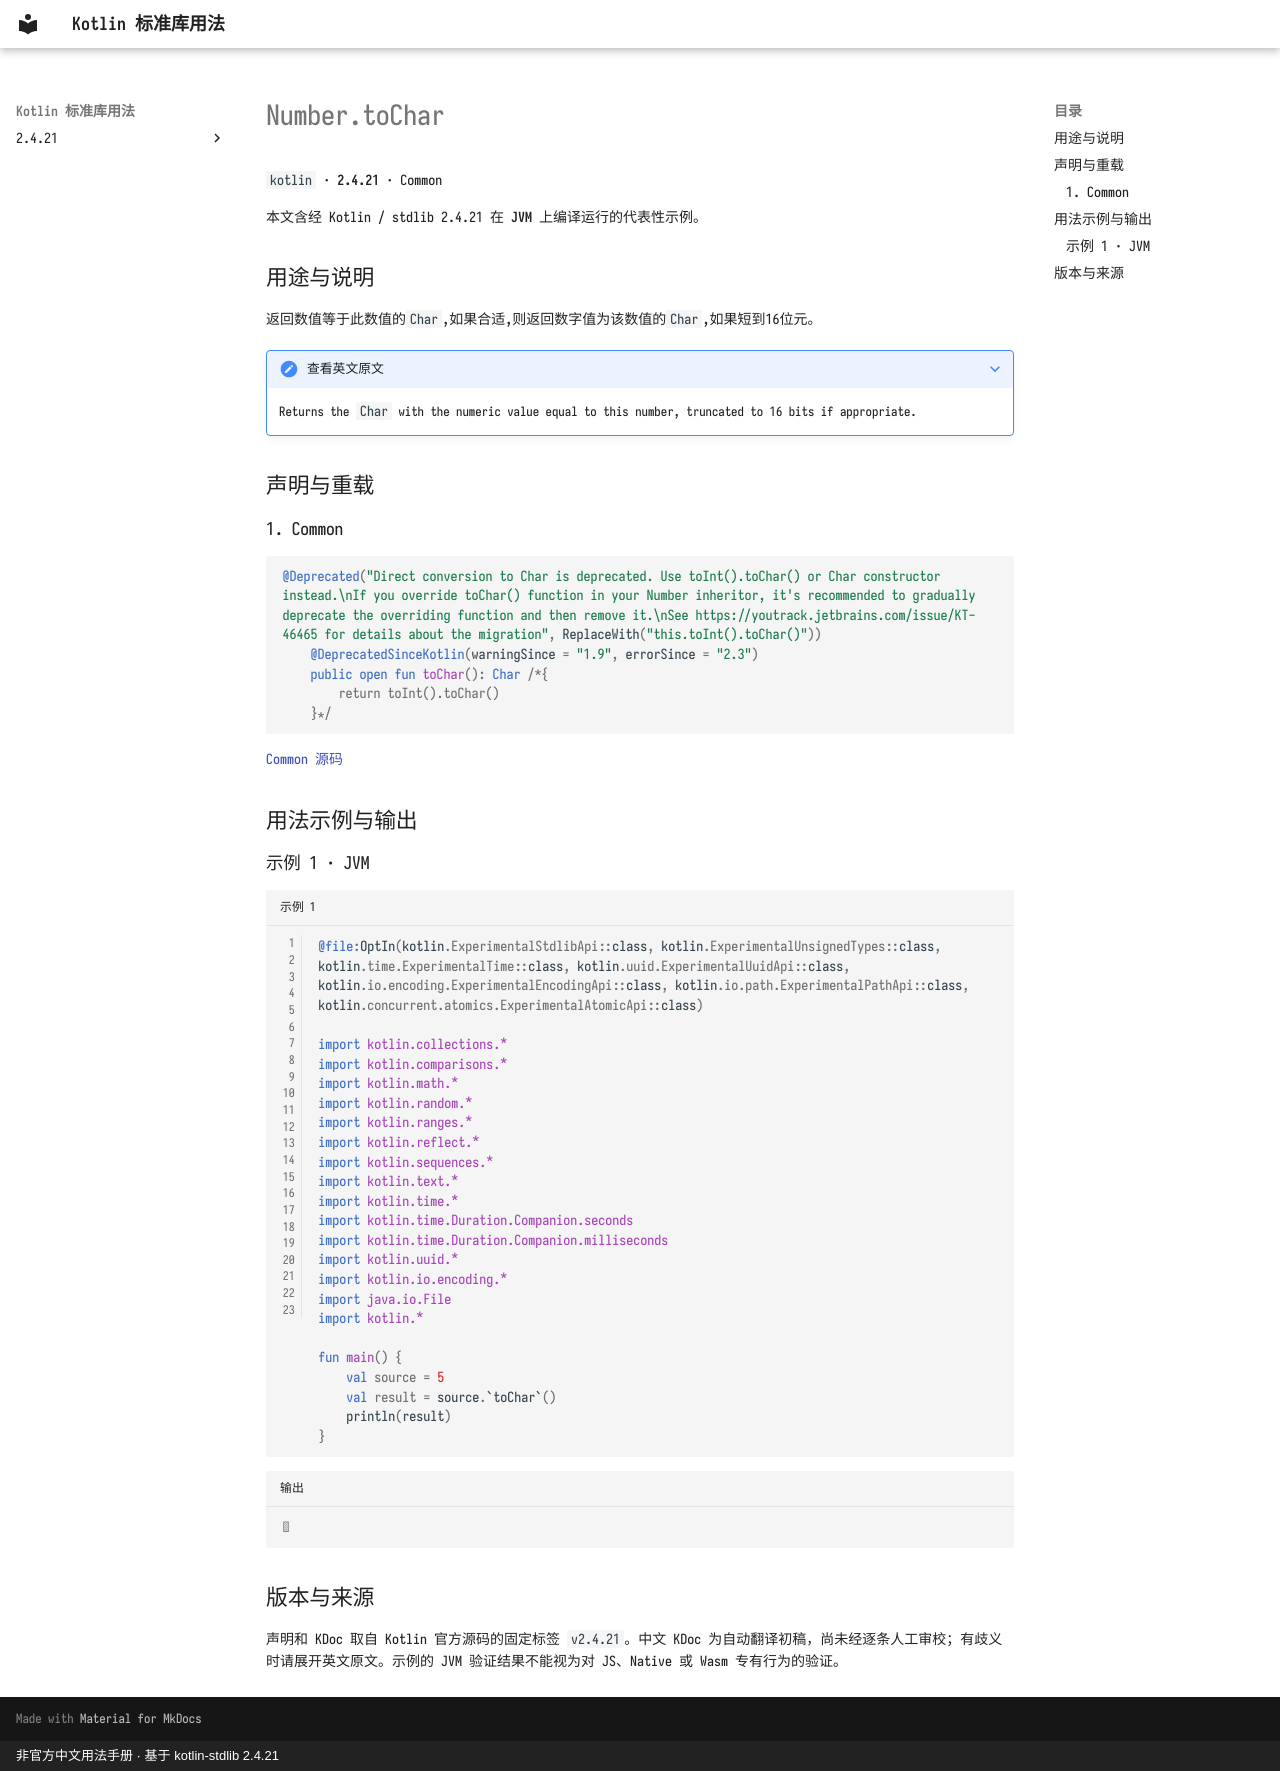

repository: oooooooko/kotlin-stdlib-docs · page: zh/api/kotlin/number-tochar--469e1ded/index.html · generator: mkdocs · copyright: 非官方中文用法手册 · 基于 kotlin-stdlib 2.4.21

# Number.toChar

`kotlin` · **2.4.21** · Common

本文含经 Kotlin / stdlib 2.4.21 在 **JVM** 上编译运行的代表性示例。

## 用途与说明

返回数值等于此数值的`Char`,如果合适,则返回数字值为该数值的`Char`,如果短到16位元。

??? note "查看英文原文"

    Returns the `Char` with the numeric value equal to this number, truncated to 16 bits if appropriate.

## 声明与重载

### 1. Common

```kotlin
@Deprecated("Direct conversion to Char is deprecated. Use toInt().toChar() or Char constructor instead.\nIf you override toChar() function in your Number inheritor, it's recommended to gradually deprecate the overriding function and then remove it.\nSee https://youtrack.jetbrains.com/issue/KT-46465 for details about the migration", ReplaceWith("this.toInt().toChar()"))
    @DeprecatedSinceKotlin(warningSince = "1.9", errorSince = "2.3")
    public open fun toChar(): Char /*{
        return toInt().toChar()
    }*/
```

[Common 源码](https://github.com/JetBrains/kotlin/blob/v2.4.21/libraries/stdlib/src/kotlin/Number.kt#L33)

## 用法示例与输出

### 示例 1 · JVM

```kotlin title="示例 1" linenums="1"
@file:OptIn(kotlin.ExperimentalStdlibApi::class, kotlin.ExperimentalUnsignedTypes::class, kotlin.time.ExperimentalTime::class, kotlin.uuid.ExperimentalUuidApi::class, kotlin.io.encoding.ExperimentalEncodingApi::class, kotlin.io.path.ExperimentalPathApi::class, kotlin.concurrent.atomics.ExperimentalAtomicApi::class)

import kotlin.collections.*
import kotlin.comparisons.*
import kotlin.math.*
import kotlin.random.*
import kotlin.ranges.*
import kotlin.reflect.*
import kotlin.sequences.*
import kotlin.text.*
import kotlin.time.*
import kotlin.time.Duration.Companion.seconds
import kotlin.time.Duration.Companion.milliseconds
import kotlin.uuid.*
import kotlin.io.encoding.*
import java.io.File
import kotlin.*

fun main() {
    val source = 5
    val result = source.`toChar`()
    println(result)
}
```

```text title="输出"

```

## 版本与来源

声明和 KDoc 取自 Kotlin 官方源码的固定标签 `v2.4.21`。中文 KDoc 为自动翻译初稿，尚未经逐条人工审校；有歧义时请展开英文原文。示例的 JVM 验证结果不能视为对 JS、Native 或 Wasm 专有行为的验证。
